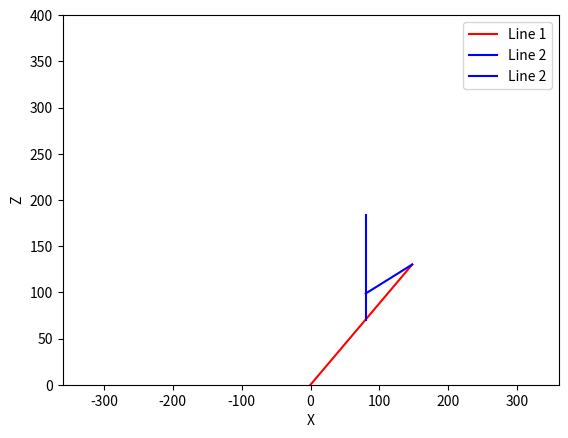

Recreate this plot in Python.
import matplotlib.pyplot as plt
import numpy as np

def draw_lines(q1, q2, q3, q4, L):
    
    # Forward kinematics
    def forward_kinematics2(q1, q2, q3, q4, L):
        f1 = (q3+8.825)*np.cos(np.deg2rad(q1+q2))+-39.177*np.sin(np.deg2rad(q1+q2))+189.44*np.cos(np.deg2rad(q1))
        f2 = (q3+8.825)*np.sin(np.deg2rad(q1+q2))+189.44*np.sin(np.deg2rad(q1))+39.177*np.cos(np.deg2rad(q1+q2))
        f3 = -q4 + 183.9- L
        return f1, f2, f3

    def FKlink12(q1):
        f1 = (189.44 * np.cos(np.deg2rad(q1)))-39.177*np.sin(np.deg2rad(q1+q2))
        f2 =  189.44 * np.sin(np.deg2rad(q1)) + 39.177 * np.cos(np.deg2rad(q1+q2))
        f3 = 254.9
        return f1, f2, f3

    # Draw line from origin to FKlink1(q1, q2)
    plt.plot([0, FKlink12(q1)[0]], [0, FKlink12(q1)[1]], 'r-', label='Line 1')

    # Draw line from FKlink1(q1, q2) to forward_kinematics(q1, q2, q3, q4, L)
    plt.plot([FKlink12(q1)[0], forward_kinematics2(q1, q2, q3, q4, L)[0]], [FKlink12(q1)[1], forward_kinematics2(q1, q2, q3, q4, L)[1]], 'b-', label='Line 2')

    plt.xlabel('X')
    plt.ylabel('Y')
    plt.xlim(-360, 360)  # Set x-axis limits
    plt.ylim(0, 360)  # Set y-axis limits
    plt.legend()
    plt.show()

    # Plot vertical position (z)
    plt.plot([forward_kinematics2(q1, q2, q3, 0, 0)[0], forward_kinematics2(q1, q2, q3, q4, L)[0]], [forward_kinematics2(q1, q2, q3, 0, 0)[2], forward_kinematics2(q1, q2, q3, q4, L)[2]], 'b-', label='Line 2')

    plt.xlabel('X')
    plt.ylabel('Z')
    plt.xlim(-360, 360)  # Set x-axis limits
    plt.ylim(0, 400)  # Set y-axis limits
    plt.legend()
    plt.show()

    print("x: ", forward_kinematics2(q1, q2, q3, q4, L)[0])
    print("y: ", forward_kinematics2(q1, q2, q3, q4, L)[1])
    print("z: ", forward_kinematics2(q1, q2, q3, q4, L)[2])

draw_lines(29.951270823208574, -5.011696547310612, -83.21071656476593, 50, 64)
